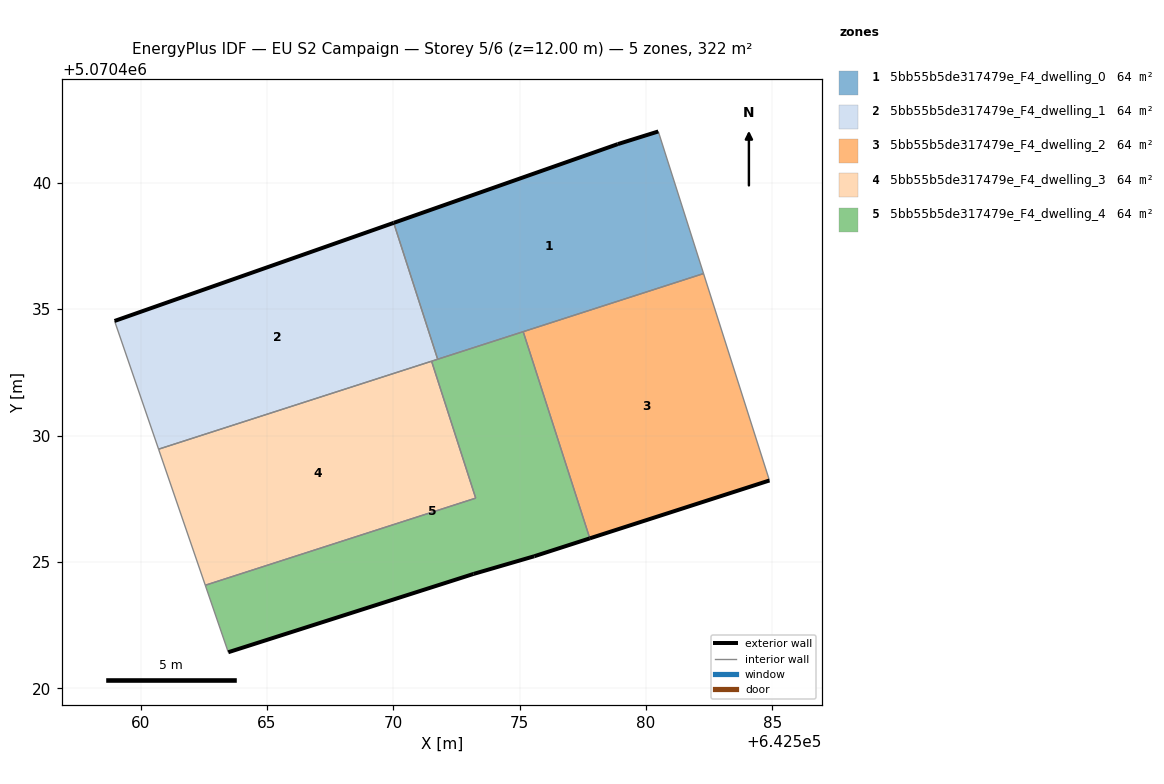
=== STOREY PLAN SPEC (per zone: floor XY polygon, exterior-wall plan segments, windows/doors) ===
zone 1: 5bb55b5de317479e_F4_dwelling_0  (64.3 m²)
  floor: (642582.28, 5070436.41) (642580.49, 5070442.03) (642578.89, 5070441.53) (642570.02, 5070438.42) (642571.76, 5070433.02)
  exterior wall: (642570.02, 5070438.42) – (642578.89, 5070441.53)  [9.4 m]
  exterior wall: (642578.89, 5070441.53) – (642580.49, 5070442.03)  [1.7 m]
  interior walls: 4
zone 2: 5bb55b5de317479e_F4_dwelling_1  (64.3 m²)
  floor: (642571.76, 5070433.02) (642570.02, 5070438.42) (642558.97, 5070434.53) (642560.71, 5070429.46)
  exterior wall: (642558.97, 5070434.53) – (642570.02, 5070438.42)  [11.7 m]
  interior walls: 4
zone 3: 5bb55b5de317479e_F4_dwelling_2  (64.3 m²)
  floor: (642584.89, 5070428.22) (642582.28, 5070436.41) (642575.14, 5070434.11) (642577.78, 5070425.93)
  exterior wall: (642584.89, 5070428.22) – (642577.78, 5070425.93)  [7.5 m]
  interior walls: 3
zone 4: 5bb55b5de317479e_F4_dwelling_3  (64.3 m²)
  floor: (642573.26, 5070427.52) (642571.52, 5070432.94) (642560.71, 5070429.46) (642562.56, 5070424.08)
  interior walls: 4
zone 5: 5bb55b5de317479e_F4_dwelling_4  (64.3 m²)
  floor: (642575.58, 5070425.22) (642577.78, 5070425.93) (642575.14, 5070434.11) (642571.52, 5070432.94) (642573.26, 5070427.52) (642562.56, 5070424.08) (642563.47, 5070421.42) (642573.18, 5070424.52)
  exterior wall: (642577.78, 5070425.93) – (642575.58, 5070425.22)  [2.3 m]
  exterior wall: (642575.58, 5070425.22) – (642573.18, 5070424.52)  [2.5 m]
  exterior wall: (642573.18, 5070424.52) – (642563.47, 5070421.42)  [10.2 m]
  interior walls: 6

=== DERIVED (storey summary) ===
Building: EU S2 Campaign
Storey: 5 of 6  (floor level z = 12.00 m)
Storey gross floor area: 321.6 m²
Zones on this storey: 5
  - 5bb55b5de317479e_F4_dwelling_0: floor 64.3 m²; exterior wall 11.1 m (33.2 m²); WWR 0.0%
  - 5bb55b5de317479e_F4_dwelling_1: floor 64.3 m²; exterior wall 11.7 m (35.1 m²); WWR 0.0%
  - 5bb55b5de317479e_F4_dwelling_2: floor 64.3 m²; exterior wall 7.5 m (22.4 m²); WWR 0.0%
  - 5bb55b5de317479e_F4_dwelling_3: floor 64.3 m²
  - 5bb55b5de317479e_F4_dwelling_4: floor 64.3 m²; exterior wall 15.0 m (45.0 m²); WWR 0.0%
Zone adjacency (shared interzone walls):
  - 5bb55b5de317479e_F4_dwelling_0 ↔ 5bb55b5de317479e_F4_dwelling_1
  - 5bb55b5de317479e_F4_dwelling_0 ↔ 5bb55b5de317479e_F4_dwelling_2
  - 5bb55b5de317479e_F4_dwelling_0 ↔ 5bb55b5de317479e_F4_dwelling_4
  - 5bb55b5de317479e_F4_dwelling_1 ↔ 5bb55b5de317479e_F4_dwelling_3
  - 5bb55b5de317479e_F4_dwelling_1 ↔ 5bb55b5de317479e_F4_dwelling_4
  - 5bb55b5de317479e_F4_dwelling_2 ↔ 5bb55b5de317479e_F4_dwelling_4
  - 5bb55b5de317479e_F4_dwelling_3 ↔ 5bb55b5de317479e_F4_dwelling_4